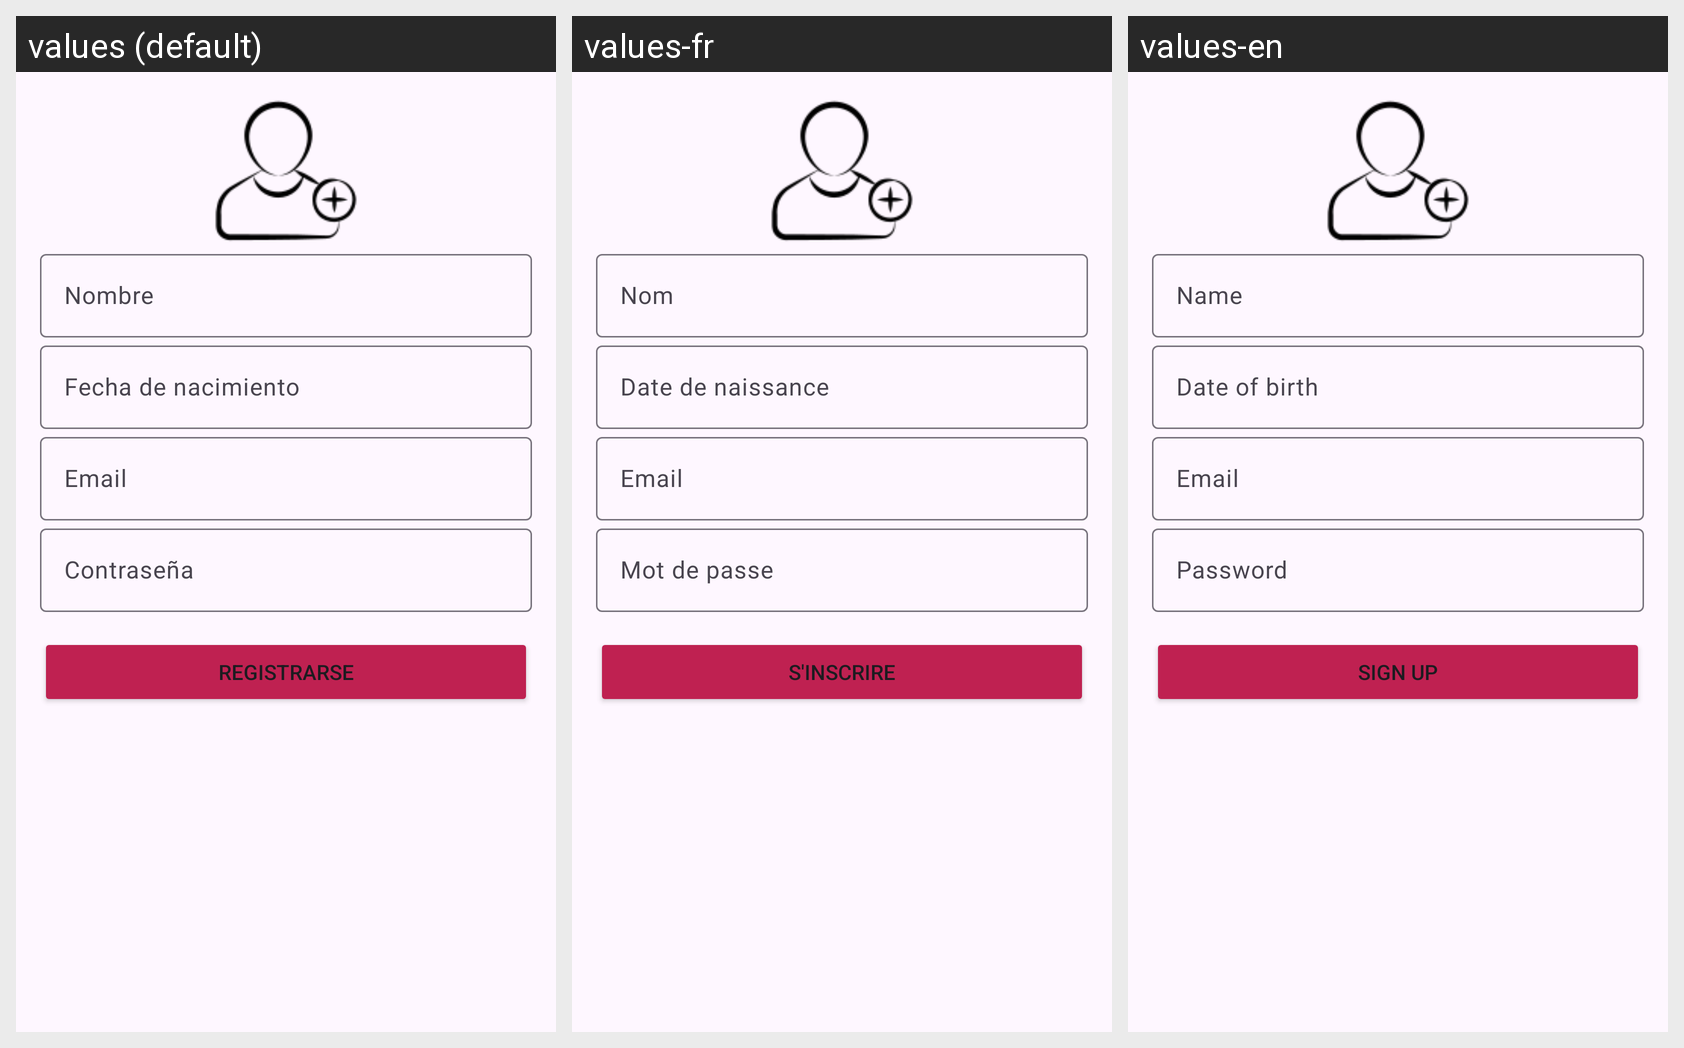

Translations of the strings shown on this Android screen, per locale in the grid:
Android screen res/layout/fragment_registro.xml rendered under 3 locales, left to right: values (default), values-fr, values-en. Device: Nexus 5 (rendered at 1080×1920; each locale shown at half size, 540×960, under a caption strip naming it); theme AppTheme.
Strings drawn on this screen, with the default value and each locale's value (text and hints the layout hard-codes, and strings that could not be matched under every locale, appear in the picture but are not listed):

nombre
  values: Nombre
  values-fr: Nom
  values-en: Name

fecha_de_nacimiento
  values: Fecha de nacimiento
  values-fr: Date de naissance
  values-en: Date of birth

email
  values: Email
  values-fr: Email
  values-en: Email

contrase_a
  values: Contraseña
  values-fr: Mot de passe
  values-en: Password

registro
  values: Registrarse
  values-fr: S'inscrire
  values-en: Sign up
